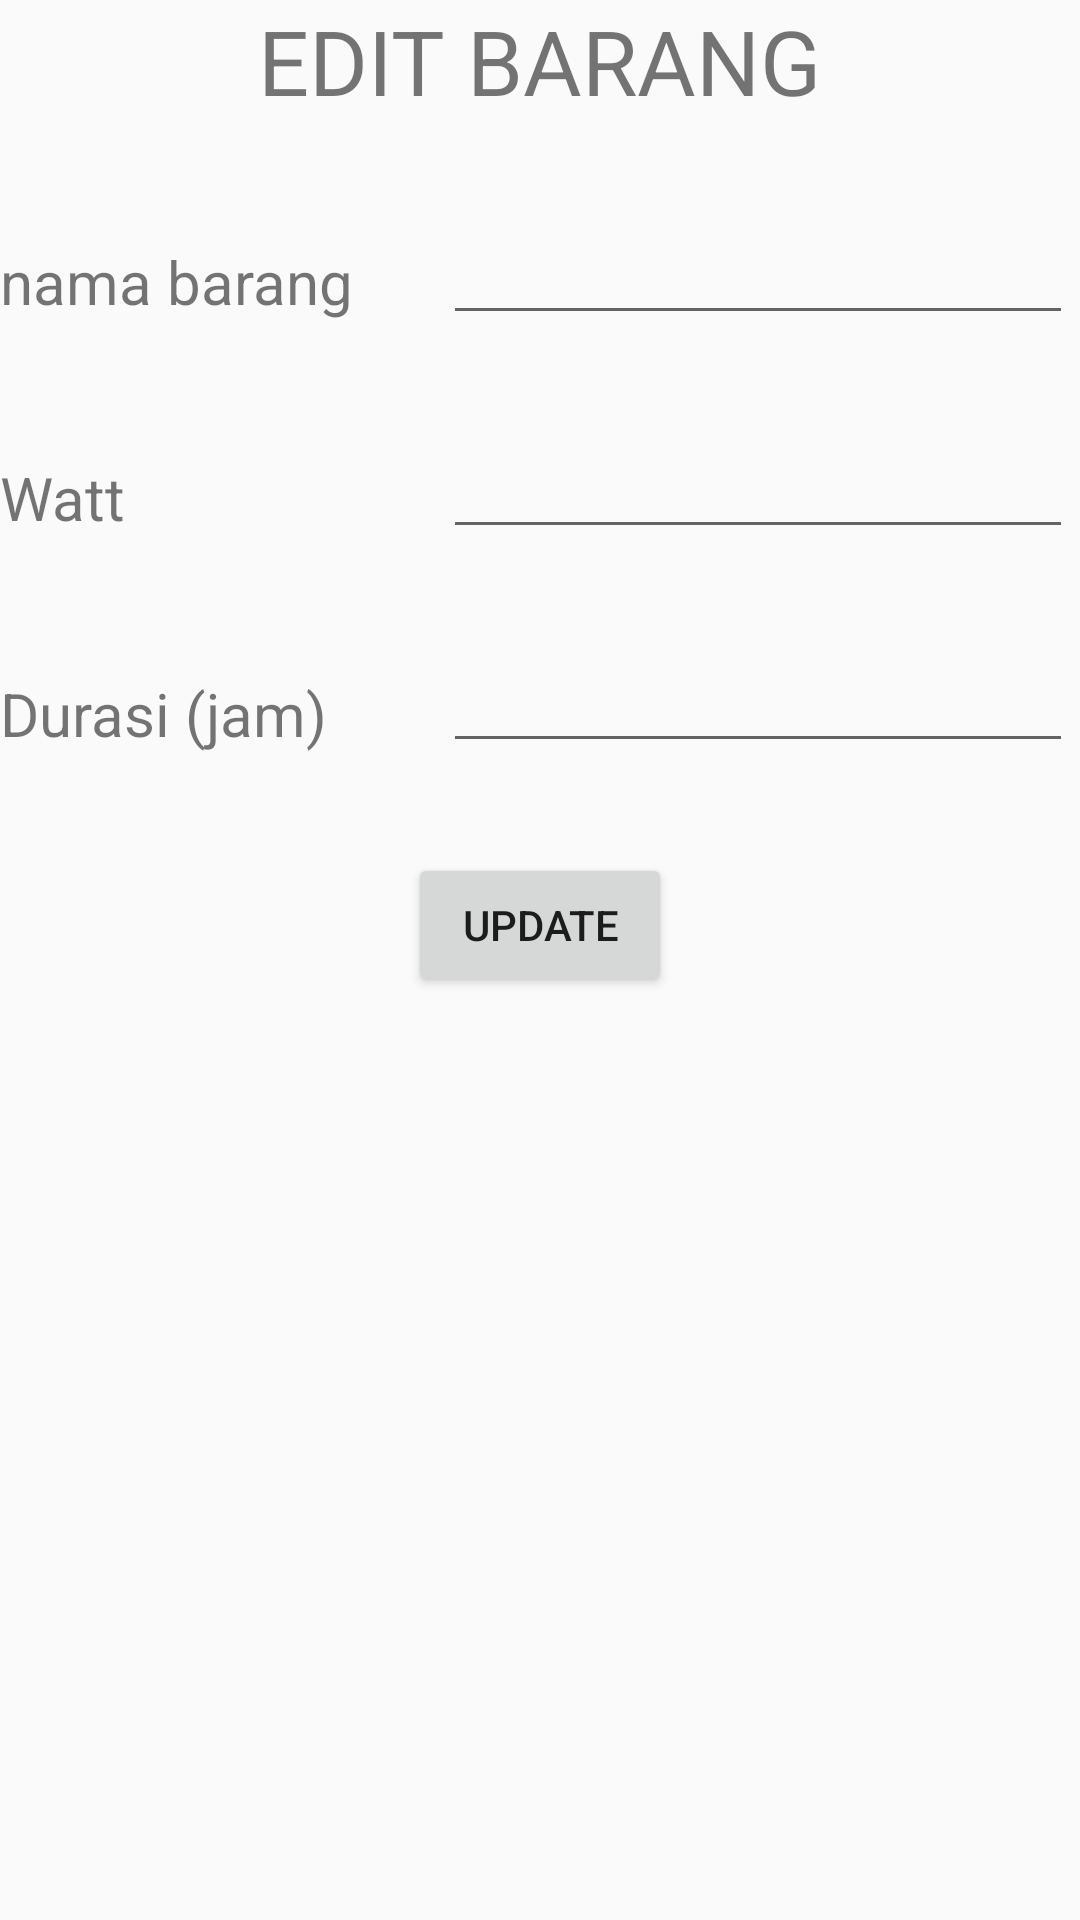

Here is an Android app screen rendered from its layout file. Give the layout XML and the strings, colors and styles it references.
<!-- AndroidManifest.xml: application theme AppTheme -->
<!-- res/layout/activity_edit_barang.xml -->
<?xml version="1.0" encoding="utf-8"?>
<RelativeLayout xmlns:android="http://schemas.android.com/apk/res/android"
    xmlns:app="http://schemas.android.com/apk/res-auto"
    xmlns:tools="http://schemas.android.com/tools"
    android:layout_width="match_parent"
    android:layout_height="match_parent"
    tools:context=".EditListBarang">


    <TextView
        android:id="@+id/editbarang"
        android:layout_width="wrap_content"
        android:layout_height="wrap_content"
        android:text="EDIT BARANG"
        android:layout_centerHorizontal="true"
        android:textSize="30sp"/>

    <TextView
        android:id="@+id/namabarang"
        android:layout_width="wrap_content"
        android:layout_height="wrap_content"
        android:layout_below="@+id/editbarang"
        android:text="nama barang"
        android:textSize="20sp"
        android:layout_marginTop="40dp"/>

    <EditText
        android:id="@+id/edit_word"
        android:layout_width="wrap_content"
        android:layout_height="wrap_content"
        android:ems="10"
        android:inputType="text"
        android:layout_below="@+id/editbarang"
        android:layout_toEndOf="@+id/namabarang"
        android:layout_marginTop="30dp"
        android:layout_marginStart="30dp"
        android:layout_marginLeft="30dp"
        android:layout_toRightOf="@+id/namabarang" />

    <TextView
        android:id="@+id/besarlistrik"
        android:layout_width="wrap_content"
        android:layout_height="wrap_content"
        android:layout_below="@+id/namabarang"
        android:text="Watt"
        android:textSize="20sp"
        android:layout_marginTop="45dp"/>

    <EditText
        android:id="@+id/edit_watt"
        android:layout_width="wrap_content"
        android:layout_height="wrap_content"
        android:ems="10"
        android:inputType="phone"
        android:layout_below="@+id/edit_word"
        android:layout_toEndOf="@+id/namabarang"
        android:layout_marginTop="30dp"
        android:layout_marginStart="30dp"
        android:layout_marginLeft="30dp"
        android:layout_toRightOf="@+id/besarlistrik" />

    <TextView
        android:id="@+id/durasi"
        android:layout_width="wrap_content"
        android:layout_height="wrap_content"
        android:layout_below="@+id/besarlistrik"
        android:text="Durasi (jam)"
        android:textSize="20sp"
        android:layout_marginTop="45dp"/>

    <EditText
        android:id="@+id/edit_durasi"
        android:layout_width="wrap_content"
        android:layout_height="wrap_content"
        android:ems="10"
        android:inputType="phone"
        android:layout_below="@+id/edit_watt"
        android:layout_toEndOf="@+id/namabarang"
        android:layout_marginTop="30dp"
        android:layout_marginStart="30dp"
        android:layout_marginLeft="30dp"
        android:layout_toRightOf="@+id/durasi" />

    <Button
        android:id="@+id/button_save"
        android:layout_width="wrap_content"
        android:layout_height="wrap_content"
        android:layout_below="@+id/edit_durasi"
        android:text="UPDATE"
        android:layout_centerHorizontal="true"
        android:layout_marginTop="30dp"
        android:onClick="returnReply"/>




</RelativeLayout>
<!-- resources referenced by this layout -->
<resources>
  <style name="AppTheme" parent="Theme.AppCompat.Light.DarkActionBar">
          
          <item name="colorPrimary">@color/colorPrimary</item>
          <item name="colorPrimaryDark">@color/colorPrimaryDark</item>
          <item name="colorAccent">@color/colorAccent</item>
      </style>
  <color name="colorPrimary">#FFF4B52C</color>
  <color name="colorPrimaryDark">#DAA521</color>
  <color name="colorAccent">#DAA521</color>
</resources>
